Run: headless pygame with SDL's dummy video driver; simulated clock (each Clock.tick advances the game by its frame time, no real sleeping); random seed 0; keys injected as events and as key.get_pressed() state; mouse plan: one left click at the window centre at the start of phase 2, then a move to the lower-right quarter at the start of phase 3.
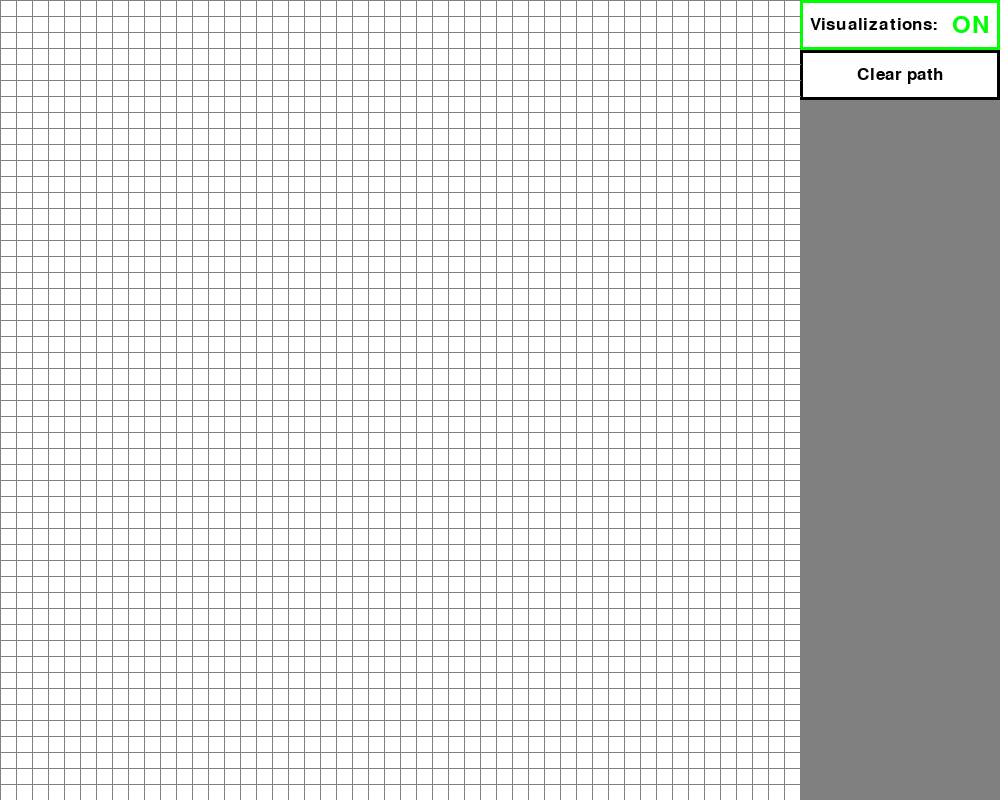
Frame 1 of 4 · flips 1–60 · no input
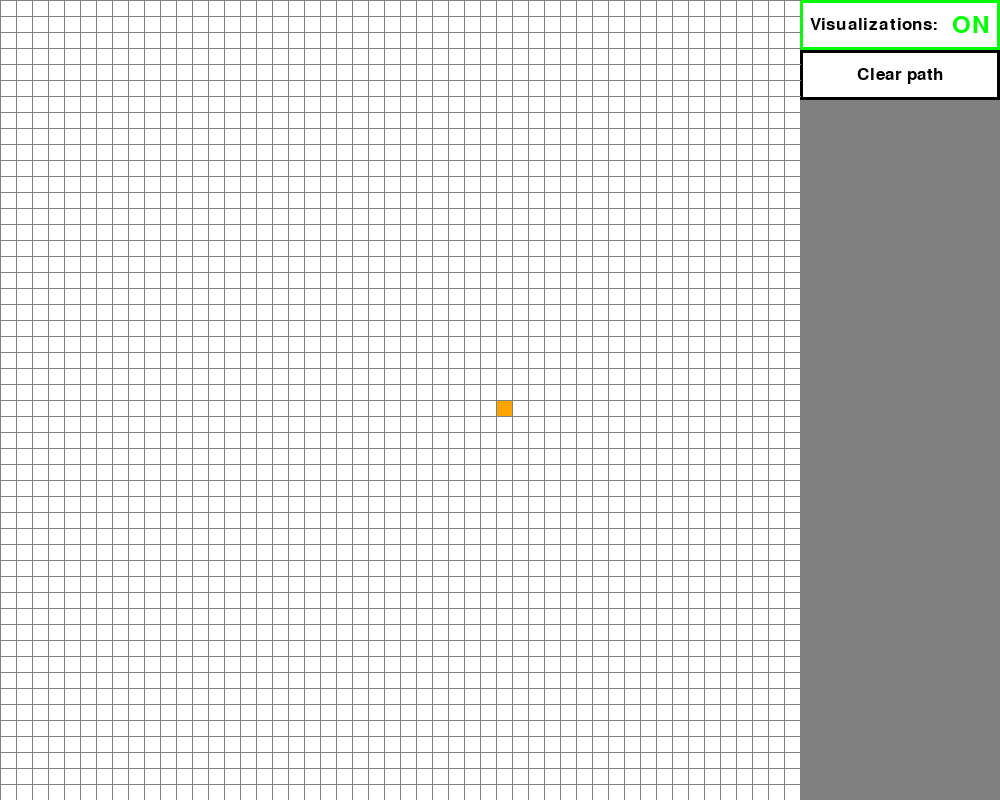
Frame 2 of 4 · flips 61–180 · clicked the window centre · tapped SPACE, RETURN · held RIGHT (→), D
Frame 3 of 4 · flips 181–300 · moved the mouse to the lower-right quarter · held DOWN (↓), S · screen unchanged from frame 2, image omitted
Frame 4 of 4 · flips 301–420 · held LEFT (←), A, UP (↑), W · screen unchanged from frame 3, image omitted

The pygame program that drew these frames:

import pygame
from queue import PriorityQueue
from collections import deque

pygame.init()

WIDTH = 1000
HEIGHT = 800
WIDTH_OF_GRID = 800
HEIGHT_OF_GRID = 800
ROWS = 50
VISUALISATION = True
ALGORITM_RUNNING = False
win = pygame.display.set_mode((WIDTH, HEIGHT))
pygame.display.set_caption('path_finding algoritms')

RED = (255, 0, 0)
GREEN = (0, 255, 0)
BLUE = (0, 0, 255)
YELLOW = (255, 255, 0)
WHITE = (255, 255, 255)
BLACK = (0, 0, 0)
PURPLE = (128, 0, 128)
ORANGE = (255, 165, 0)
GREY = (128, 128, 128)
TURQUOISE = (64, 224, 208)

class Button:

    def __init__(self, x, y, height, width, color, func=None, border_width=0, border_color=None, texts={}):
        self.x = x
        self.y = y
        self.height = height
        self.width = width
        self.color = color
        self.border_width = border_width
        self.border_color = border_color
        self.total_texts_width = 0 
        self.temp_text_width = 0
        self.func = func  # this function will be use if the button is clicked
        self.texts = texts
    
    def __str__(self):
        return str(list(self.texts.keys()))
    
    def is_clicked(self, pos):
        """ Check if the button was clicked and if yes run the function that is assigned to the button """
        if pos[0] > self.x and pos[0] < self.x + self.width:
            if pos[1] > self.y and pos[1] < self.y + self.height:
                if list(self.texts.keys())[0] == 'Visualizations:':
                    print('here')
                    self.func(self)
                else:
                    self.func()

    def draw(self, surface):
        if self.border_width:
            if type(self.border_width) == int:
                if self.border_width >= 0:
                    pygame.draw.rect(surface, self.border_color, (self.x, self.y, self.width, self.height))
                else:
                    raise ValueError(f"Border width must be positive not {self.border_width}")
            else:
                raise ValueError(f"Border width must have the type of integer not {type(self.border_width)}")
        pygame.draw.rect(surface, self.color, (self.x + self.border_width, self.y + self.border_width, self.width - self.border_width * 2, self.height - self.border_width * 2))

        if self.texts:
            self.temp_text_width = 0
            self.total_texts_width = sum([pygame.font.SysFont(self.texts[key]['font'], int(self.height / 100 * self.texts[key]['height'])).render(key, 1, BLACK).get_width() for key in self.texts.keys()])
            
            for key in self.texts.keys():

                font = pygame.font.SysFont(self.texts[key]['font'], int(self.height / 100 * self.texts[key]['height']))
                text = font.render(key, 1, self.texts[key]['color'])
                surface.blit(text, (self.x + (self.width - self.total_texts_width) // 2 + self.temp_text_width, self.y + (self.height - text.get_height()) // 2))
                self.temp_text_width += text.get_width()


class Queue:

    def __init__(self):
        self.queue = deque()
    
    def append(self, obj):
        self.queue.appendleft(obj)
    
    def pop(self):
        return self.queue.pop()
    
    def is_empty(self):
        return len(self.queue) == 0
    
    def lenght(self):
        return len(self.queue)


class Cube:
    def __init__(self, row, col):
        self.row = row
        self.col = col
        self.color = WHITE
        self.width = WIDTH_OF_GRID // ROWS
        self.neighbors = []

    def __str__(self):
        return f'({self.row}, {self.col}) - {self.color}'
    
    def __lt__(self, other):
        if self.get_pos() == other.get_pos():
            return True
        else:
            return False
    
    def make_start(self):
        self.color = ORANGE
    
    def make_end(self):
        self.color = TURQUOISE
    
    def make_obstacle(self):
        self.color = BLACK

    def make_open(self):
        self.color = GREEN
    
    def make_close(self):
        self.color = RED

    def make_path(self):
        self.color = PURPLE

    def reset(self):
        self.color = WHITE

    def is_obstacle(self):
        return self.color == BLACK
    
    def is_path(self):
        return self.color == PURPLE

    def is_closed(self):
        return self.color == RED
    
    def is_open(self):
        return self.color == GREEN
    
    def is_blank(self):
        return self.color == WHITE

    def get_pos(self):
        return self.row, self.col

    def get_neighbors(self, grid):
        self.neighbors = []
        if self.row < ROWS - 1 and not grid[self.row + 1][self.col].is_obstacle(): # DOWN
            self.neighbors.append(grid[self.row + 1][self.col])

        if self.row > 0 and not grid[self.row - 1][self.col].is_obstacle(): # UP
            self.neighbors.append(grid[self.row - 1][self.col])

        if self.col < ROWS - 1 and not grid[self.row][self.col + 1].is_obstacle(): # RIGHT
            self.neighbors.append(grid[self.row][self.col + 1])

        if self.col > 0 and not grid[self.row][self.col - 1].is_obstacle(): # LEFT
            self.neighbors.append(grid[self.row][self.col - 1])

    def draw(self, surface):
        pygame.draw.rect(surface, self.color, (self.col * self.width, self.row * self.width, self.width, self.width))


def main(surface):
    global ALGORITM_RUNNING

    zakladnicyklus = True
    start, end = None, None
    grid = create_grid()

    ## buttons ##
    buttons = []

    visualisation_button_texts = {
        'Visualizations:': {
            'font': 'comicsans',      
            'height': 50,               # height in percents
            'color': BLACK
        },
        
        '  ON': {
            'font': 'comicsans',
            'height': 70,
            'color': GREEN
        }
    }
    visualisation_button = Button(WIDTH_OF_GRID, 0, 50, WIDTH - WIDTH_OF_GRID, WHITE, visualisation_button_function, border_width=3, border_color=GREEN, texts=visualisation_button_texts)
    
    clear_path_button_texts = {
        'Clear path': {
            'font': 'comicsans',
            'height': 50,
            'color': BLACK
        }
    }
    clear_path_button = Button(WIDTH_OF_GRID, visualisation_button.height, 50, WIDTH - WIDTH_OF_GRID, WHITE, lambda: clear_path(grid), border_width=3, border_color=BLACK, texts=clear_path_button_texts)
    
    buttons.extend([visualisation_button, clear_path_button])
    ## end of buttons ##

    while zakladnicyklus:
        for event in pygame.event.get():
            if event.type == pygame.QUIT:
                zakladnicyklus = False
            
            if ALGORITM_RUNNING:
                continue

            if pygame.mouse.get_pressed()[0]: # Left mouse button
                pos = pygame.mouse.get_pos()
                if pos[0] >= WIDTH_OF_GRID:
                    for button in buttons:
                        button.is_clicked(pos)
                    continue
                
                row, col = get_row_col_from_pos(pos)
                cube = grid[row][col]
                
                if not start and cube != end and not cube.is_obstacle():
                    start = cube
                    cube.make_start()
                
                elif not end and cube != start and not cube.is_obstacle():
                    end = cube
                    cube.make_end()
                
                elif cube.color == WHITE:
                    cube.make_obstacle()
                
            if pygame.mouse.get_pressed()[2]: # Right mouse button
                pos = pygame.mouse.get_pos()
                row, col = get_row_col_from_pos(pos)
                cube = grid[row][col]
                cube.reset()
            
                if cube == start:
                    start = None
                
                elif cube == end:
                    end = None

            if event.type == pygame.KEYDOWN:
                if event.key == pygame.K_SPACE and start and end:
                    for row in grid:
                        for cube in row:
                            cube.get_neighbors(grid)
                    ALGORITM_RUNNING = True
                    clear_path(grid)
                    algoritms(surface, 'A*', grid, buttons, start, end)
                    ALGORITM_RUNNING = False
            
                if event.key == pygame.K_c:
                    start, end = None, None
                    grid = create_grid()

        redraw_window(surface, grid, buttons)

    pygame.quit()


def algoritms(surface, type, grid, buttons, start, end):
    if type == 'A*':
        count = 0
        f_scores = {spot: float('inf') for row in grid for spot in row}
        f_scores[start] = h(start.get_pos(), end.get_pos())
        g_scores = {spot: float('inf') for row in grid for spot in row}
        g_scores[start] = 0
        came_from = {}
        open_set = PriorityQueue()
        open_set.put([0, count, start])
        open_set_hash = {start}

        while not open_set.empty():
            for event in pygame.event.get():
                if event.type == pygame.QUIT:
                    pygame.quit()

            current = open_set.get()[2]
            open_set_hash.remove(current)

            if current == end:
                while current:
                    current = came_from[current]
                    if current == start:
                        break
                    current.make_path()

                return True

            for neighbor in current.neighbors:
                temp_g_score = g_scores[current] + 1
                if temp_g_score < g_scores[neighbor]:
                    came_from[neighbor] = current
                    g_scores[neighbor] = temp_g_score
                    f_scores[neighbor] = temp_g_score + h(neighbor.get_pos(), end.get_pos())

                    if neighbor not in open_set_hash:
                        count += 1
                        open_set_hash.add(neighbor)
                        open_set.put([f_scores[neighbor], count, neighbor])
                        if VISUALISATION:
                            if neighbor != end:
                                neighbor.make_open()
            
            if VISUALISATION:
                redraw_window(surface, grid, buttons)

                if current != start:
                    current.make_close()

        print('not found')
        return False

    elif type == 'BreadFirstSearch':
        
        my_queue = Queue()
        my_queue.append(start)
        came_from = {}

        while not my_queue.is_empty():
            for event in pygame.event.get():
                if event.type == pygame.QUIT:
                    pygame.quit()

            current = my_queue.pop()

            if current == end:
                path = came_from[current]
                while path != start:
                    path.make_path()
                    path = came_from[path]
                end.make_end()

                if not VISUALISATION:
                    for row in grid:
                        for cube in row:
                            if cube.is_closed() or cube.is_open():
                                cube.reset()

                return True

            for neighbor in current.neighbors:
                if neighbor.is_blank() or neighbor == end:
                    neighbor.make_open()
                    came_from[neighbor] = current
                    my_queue.append(neighbor)
                else:
                    continue

            if current != start:
                current.make_close()

            if VISUALISATION:
                redraw_window(surface, grid, buttons)

        print('NOT FOUND')
        return False

def visualisation_button_function(button):
    global VISUALISATION
    if 'ON' in list(button.texts.keys())[1].split(' '):
        button.texts = {
            'Visualizations:': {
                'font': 'comicsans',      
                'height': 50,
                'color': BLACK
            },
            
            ' OFF': {
                'font': 'comicsans',
                'height': 70,
                'color': RED
            }
        }
        button.border_color = RED
        VISUALISATION = False
    else:
        button.texts = {
            'Visualizations:': {
                'font': 'comicsans',      
                'height': 50,
                'color': BLACK
            },
            
            ' ON': {
                'font': 'comicsans',
                'height': 70,
                'color': GREEN
            }
        }
        button.border_color = GREEN
        VISUALISATION = True

def h(p1, p2):
    x1, y1 = p1
    x2, y2 = p2
    return abs(x1 - x2) + abs(y1 - y2)


def create_grid():
    grid = []
    for i in range(ROWS):
        grid.append([])
        for j in range(ROWS):
            grid[i].append(Cube(i, j))
    
    return grid


def draw_grid(surface):
    width_of_cubes = WIDTH_OF_GRID // ROWS
    for i in range(ROWS):
        pygame.draw.line(surface, GREY, (0, i * width_of_cubes), (WIDTH_OF_GRID, i * width_of_cubes))
        pygame.draw.line(surface, GREY, (i * width_of_cubes, 0), (i * width_of_cubes, WIDTH_OF_GRID))


def clear_path(grid):
    for row in grid:
        for cube in row:
            if cube.is_path() or cube.is_open() or cube.is_closed():
                cube.reset()


def get_row_col_from_pos(pos):
    width_of_cubes = WIDTH_OF_GRID // ROWS
    x, y = pos
    row = y // width_of_cubes
    col = x // width_of_cubes
    return row, col


def redraw_window(surface, grid, buttons):
    surface.fill(GREY)
    for row in grid:
        for cube in row:
            cube.draw(surface)
    for button in buttons:
        button.draw(surface)
    draw_grid(surface)
    pygame.display.update()

main(win)
